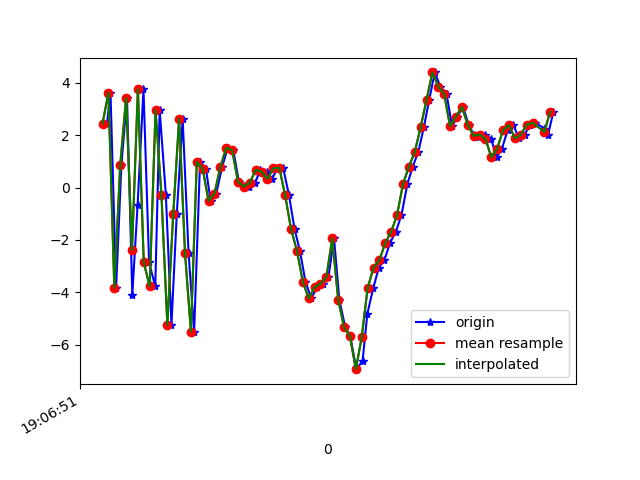

The file beside this chart, header and first rows:
1618772811615, 1468495463888200, 2.4371133, -1.1938516, -8.758168
1618772811627, 1468495483118970, 3.616, -0.4264, 6.462
1618772811646, 1468495502349740, -3.824, -1.687, 0.8778
1618772811664, 1468495521580510, 0.8515, -0.6526, -8.447
1618772811683, 1468495540811280, 3.415, -0.1659, 6.16
1618772811701, 1468495560042050, -4.086, -1.287, 2.503
1618772811719, 1468495579272820, -0.6684, -0.185, -8.621
1618772811739, 1468495598503590, 3.747, 0.8698, 3.383
1618772811758, 1468495617734360, -2.857, -0.364, 6.263
1618772811779, 1468495636965130, -3.769, 0.5367, -6.662
1618772811794, 1468495656195900, 2.947, 2.768, -2.031
1618772811815, 1468495675426670, -0.2906, 3.661, 9.15
1618772811834, 1468495694657440, -5.234, 3.461, -0.005394
1618772811852, 1468495713888210, -1.014, 3.332, -9.445
1618772811872, 1468495733118980, 2.616, 2.886, 1.642
1618772811892, 1468495752349750, -2.497, 1.596, 7.828
1618772811911, 1468495771580520, -5.489, 1.526, -3.335
1618772811931, 1468495790811290, 0.9714, 2.326, -6.488
1618772811951, 1468495810042060, 0.7109, 1.78, 7.649
1618772811967, 1468495829272830, -0.5089, 0.688, -4.297
1618772811986, 1468495848503600, -0.2296, -0.9785, -3.07
1618772812006, 1468495867734370, 0.7837, -2.282, -1.681
1618772812025, 1468495886965140, 1.512, -5.261, -0.00272
1618772812044, 1468495906195910, 1.425, -5.001, 0.3455
1618772812063, 1468495925426680, 0.2138, -1.346, -0.5873
1618772812083, 1468495944657450, 0.05395, 0.5717, -2.661
1618772812098, 1468495963888220, 0.02112, 0.5342, -3.87
1618772812118, 1468495983118990, 0.1795, -0.2156, -4.691
1618772812136, 1468496002349760, 0.6737, -0.2176, -5.113
1618772812158, 1468496021580530, 0.5972, 0.3115, -4.644
1618772812175, 1468496040811300, 0.3287, 0.2723, -4.699
1618772812195, 1468496060042070, 0.7363, -0.02021, -6.13
1618772812213, 1468496079272840, 0.7517, 0.1824, -6.79
1618772812233, 1468496098503610, -0.2929, 1.024, -6.299
1618772812252, 1468496117734380, -1.585, 0.7586, -5.74
1618772812270, 1468496136965150, -2.407, -0.193, -4.069
1618772812289, 1468496156195920, -3.59, -0.826, -1.976
1618772812309, 1468496175426690, -4.226, -0.9253, -2.919
1618772812328, 1468496194657460, -3.807, -1.362, -1.877
1618772812350, 1468496213888230, -3.659, -1.729, -2.539
1618772812367, 1468496233119000, -3.406, -2.785, -4.436
1618772812386, 1468496252349770, -1.935, -2.945, -0.5602
1618772812404, 1468496271580540, -4.272, -2.809, 3.864
1618772812424, 1468496290811310, -5.327, -0.4789, 7.646
1618772812441, 1468496310042080, -5.672, 2.716, 9.239
1618772812462, 1468496329272850, -6.922, 3.656, 12.02
1618772812483, 1468496348503620, -6.6, 1.547, 14.68
1618772812499, 1468496367734390, -4.815, 0.3876, 14.51
1618772812519, 1468496386965160, -3.84, 1.316, 13.8
1618772812538, 1468496406195930, -3.055, 3.24, 12.47
1618772812557, 1468496425426700, -2.771, 7.195, 10.12
1618772812576, 1468496444657470, -2.109, 8.833, 8.208
1618772812596, 1468496463888240, -1.687, 5.445, 7.364
1618772812615, 1468496483119010, -1.043, 1.704, 6.727
1618772812635, 1468496502349780, 0.1255, -0.5267, 6.695
1618772812653, 1468496521580550, 0.7899, -1.943, 4.03
1618772812672, 1468496540811320, 1.353, -2.236, 0.0106
1618772812691, 1468496560042090, 2.292, -0.706, -1.958
1618772812709, 1468496579272860, 3.338, 0.9174, -1.756
1618772812728, 1468496598503630, 4.384, 0.5171, -2.559
1618772812747, 1468496617734400, 3.842, 0.1762, -3.553
... 20 more rows
